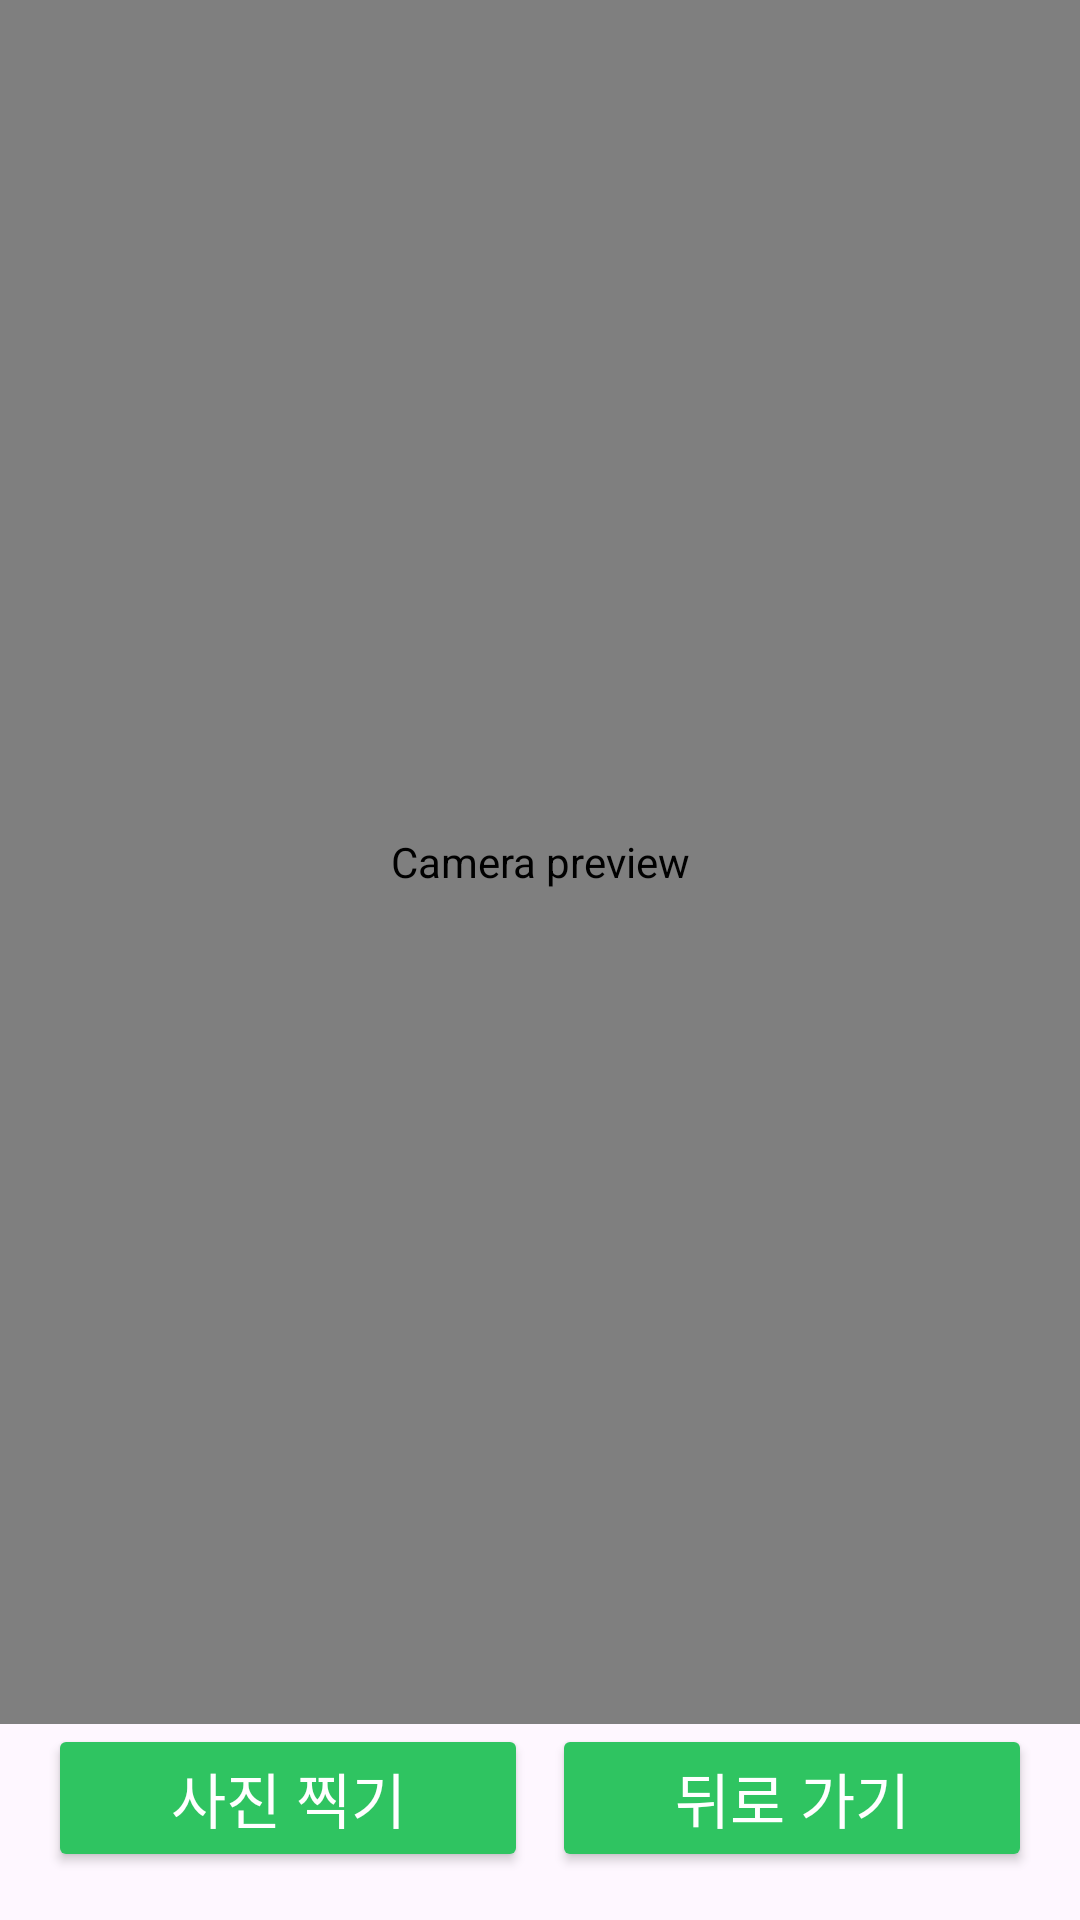

The Android layout XML behind this screen, and the referenced resources:
<!-- AndroidManifest.xml: application theme Theme.And_project_prototype_1 -->
<!-- res/layout/activity_main_duyoung.xml -->
<?xml version="1.0" encoding="utf-8"?>
<androidx.constraintlayout.widget.ConstraintLayout xmlns:android="http://schemas.android.com/apk/res/android"
    xmlns:app="http://schemas.android.com/apk/res-auto"
    xmlns:tools="http://schemas.android.com/tools"
    android:id="@+id/main"
    android:layout_width="match_parent"
    android:layout_height="match_parent"
    tools:context=".MainActivity_duyoung">

    
    <androidx.camera.view.PreviewView
        android:id="@+id/viewFinder"
        android:layout_width="0dp"
        android:layout_height="0dp"
        app:layout_constraintTop_toTopOf="parent"
        app:layout_constraintBottom_toTopOf="@+id/button_layout"
        app:layout_constraintStart_toStartOf="parent"
        app:layout_constraintEnd_toEndOf="parent"
        android:contentDescription="Camera preview" />

    
    <LinearLayout
        android:id="@+id/button_layout"
        android:layout_width="match_parent"
        android:layout_height="wrap_content"
        android:orientation="horizontal"
        android:layout_margin="16dp"
        app:layout_constraintBottom_toBottomOf="parent"
        app:layout_constraintStart_toStartOf="parent"
        app:layout_constraintEnd_toEndOf="parent"
        android:gravity="center">  

        
        <Button
            android:id="@+id/camera_capture_button"
            android:layout_width="0dp"
            android:layout_height="wrap_content"
            android:layout_weight="1"
            android:text="사진 찍기"
            android:textSize="20sp"
            android:backgroundTint="#2FC461"
        android:textColor="@android:color/white"
        android:fontFamily="sans-serif" />

        
        <Button
            android:id="@+id/back_button"
            android:layout_width="0dp"
            android:layout_height="wrap_content"
            android:layout_weight="1"
            android:text="뒤로 가기"
            android:textSize="20sp"
            android:layout_marginStart="8dp"
            android:backgroundTint="#2FC461"
        android:textColor="@android:color/white"
        android:fontFamily="sans-serif" />

    </LinearLayout>
</androidx.constraintlayout.widget.ConstraintLayout>
<!-- resources referenced by this layout -->
<resources>
  <style name="Theme.And_project_prototype_1" parent="Base.Theme.And_project_prototype_1" />
  <style name="Base.Theme.And_project_prototype_1" parent="Theme.Material3.DayNight.NoActionBar">
          
          
      </style>
</resources>
